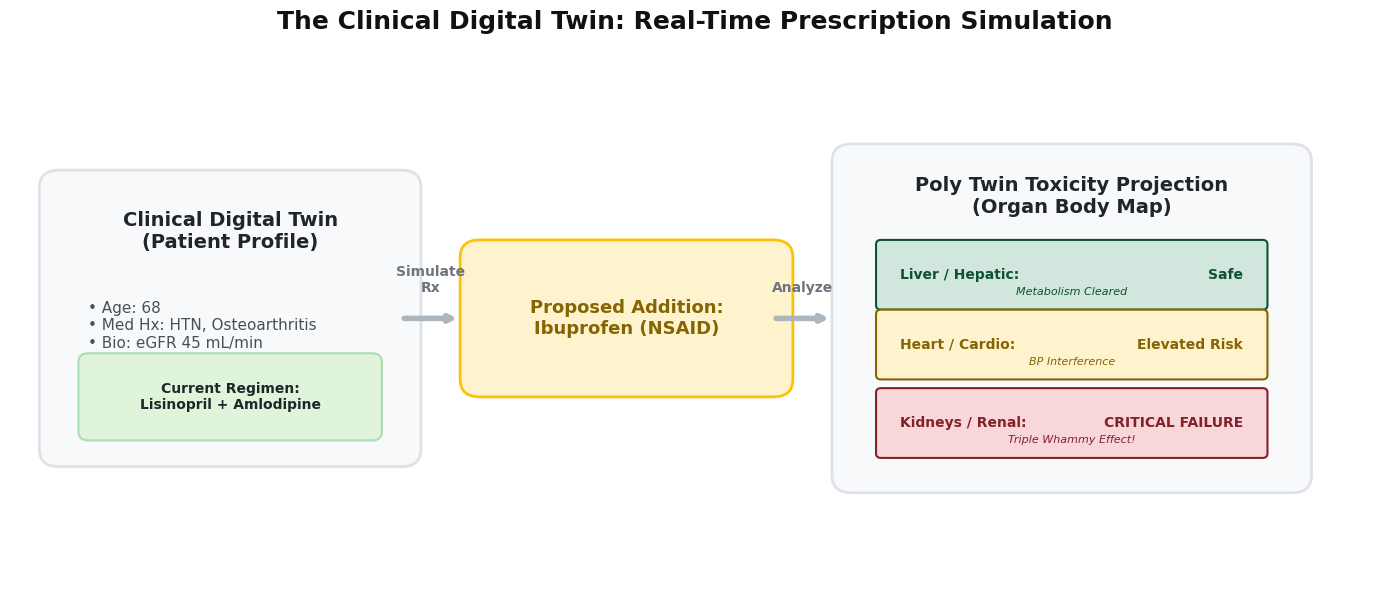

Write the Python code that produced this figure.
import matplotlib.pyplot as plt
import matplotlib.patches as mpatches

plt.style.use('default')
plt.rcParams['font.family'] = 'sans-serif'
try:
    plt.rcParams['font.sans-serif'] = ['Arial']
except:
    pass

fig, ax = plt.subplots(figsize=(14, 6), dpi=300)
fig.patch.set_facecolor('white')
ax.set_facecolor('white')
ax.set_xlim(0, 14)
ax.set_ylim(0, 6)
ax.axis('off')

# Box 1: Patient Baseline
ax.add_patch(mpatches.FancyBboxPatch((0.5, 1.5), 3.5, 3, boxstyle="round,pad=0.2", fc="#f8f9fa", ec="#dee2e6", lw=2))
ax.text(2.25, 4.0, "Clinical Digital Twin\n(Patient Profile)", ha="center", va="center", fontsize=14, fontweight="bold", color="#212529")
ax.text(0.8, 3.2, "• Age: 68\n• Med Hx: HTN, Osteoarthritis\n• Bio: eGFR 45 mL/min", va="top", fontsize=11, color="#495057")

# Current Rx within Box 1
ax.add_patch(mpatches.FancyBboxPatch((0.8, 1.7), 2.9, 0.8, boxstyle="round,pad=0.1", fc="#e0f3db", ec="#a8ddb5", lw=1.5))
ax.text(2.25, 2.1, "Current Regimen:\nLisinopril + Amlodipine", ha="center", va="center", fontsize=10, fontweight="bold", color="#212529")

# Arrow 1
ax.annotate("", xy=(4.6, 3), xytext=(4.0, 3), arrowprops=dict(arrowstyle="->", lw=4, color="#adb5bd"))
ax.text(4.3, 3.3, "Simulate\nRx", ha="center", fontsize=10, fontweight="bold", color="#6c757d")

# Box 2: Proposal
ax.add_patch(mpatches.FancyBboxPatch((4.8, 2.3), 3, 1.4, boxstyle="round,pad=0.2", fc="#fff3cd", ec="#ffc107", lw=2))
ax.text(6.3, 3.0, "Proposed Addition:\nIbuprofen (NSAID)", ha="center", va="center", fontsize=13, fontweight="bold", color="#856404")

# Arrow 2
ax.annotate("", xy=(8.4, 3), xytext=(7.8, 3), arrowprops=dict(arrowstyle="->", lw=4, color="#adb5bd"))
ax.text(8.1, 3.3, "Analyze", ha="center", fontsize=10, fontweight="bold", color="#6c757d")

# Box 3: Organ System Body Map Prediction
ax.add_patch(mpatches.FancyBboxPatch((8.6, 1.2), 4.5, 3.6, boxstyle="round,pad=0.2", fc="#f8f9fa", ec="#dee2e6", lw=2))
ax.text(10.85, 4.4, "Poly Twin Toxicity Projection\n(Organ Body Map)", ha="center", va="center", fontsize=14, fontweight="bold", color="#212529")

# Organs
organs = [
    (10.85, 3.5, "Liver / Hepatic", "Safe", "#d1e7dd", "#0f5132", "Metabolism Cleared"),
    (10.85, 2.7, "Heart / Cardio", "Elevated Risk", "#fff3cd", "#856404", "BP Interference"),
    (10.85, 1.8, "Kidneys / Renal", "CRITICAL FAILURE", "#f8d7da", "#842029", "Triple Whammy Effect!"),
]

for x, y, name, status, bg, tc, desc in organs:
    ax.add_patch(mpatches.FancyBboxPatch((8.9, y-0.35), 3.9, 0.7, boxstyle="round,pad=0.05", fc=bg, ec=tc, lw=1.5))
    ax.text(9.1, y, f"{name}:", ha="left", va="center", fontsize=10, fontweight="bold", color=tc)
    ax.text(12.6, y, status, ha="right", va="center", fontsize=10, fontweight="bold", color=tc)
    ax.text(10.85, y-0.2, desc, ha="center", va="center", fontsize=8, fontstyle="italic", color=tc)

plt.title("The Clinical Digital Twin: Real-Time Prescription Simulation", fontsize=18, fontweight="bold", pad=20, color="#111111")
plt.tight_layout()

# Save
output_path = 'C:\\Users\\1kibr\\Documents\\WebDevelopment\\DDI_PROJECTV2-FRONTEND\\molecular-ai\\docs\\poster_visuals_real\\28_digital_twin_bodymap.png'
plt.savefig(output_path, bbox_inches='tight')
print(f"Saved {output_path}")
